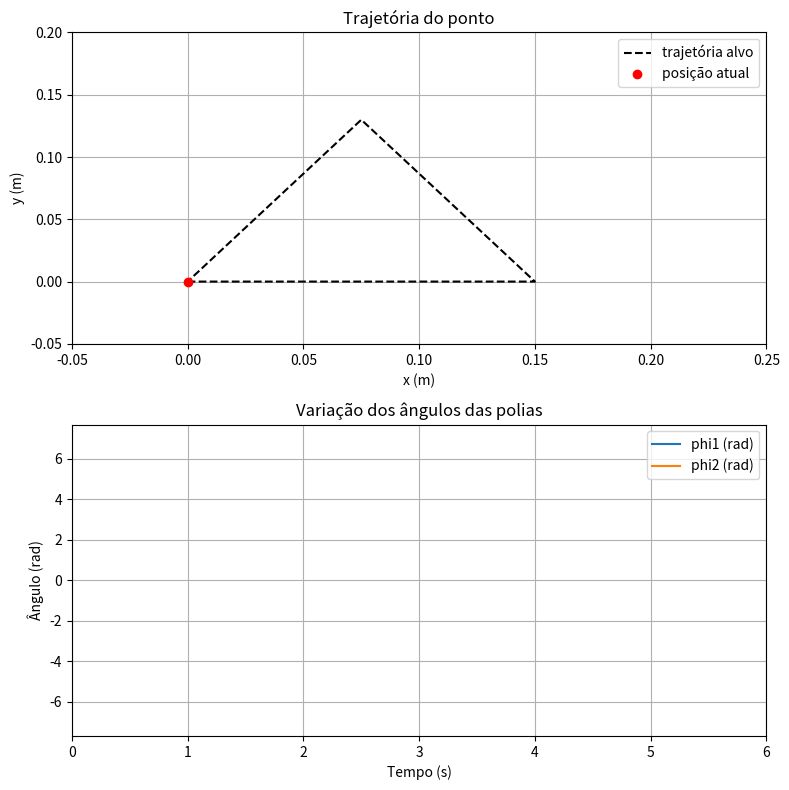

Reproduce this figure in Python.
import numpy as np
import matplotlib.pyplot as plt
import matplotlib.animation as animation

# Polias fixas
xP1, yP1 = -0.2, 0
xP2, yP2 =  0.2, 0
R = 0.02  # raio da polia

# Pontos do triângulo equilátero de lado 150mm (0.15m)
A = np.array([0.0, 0.0])
B = np.array([0.15, 0.0])
h = np.sqrt(3)/2 * 0.15
C = np.array([0.075, h])
pontos = [A, B, C, A]  # fecha o triângulo

# Tempo total e resolução
T = 6.0  # total de 6s para contornar o triângulo
dt = 0.01
t_vec = np.arange(0, T, dt)

# Interpolação linear de trajetória
traj_x = []
traj_y = []
segment_time = T / 3

for i in range(3):
    p0 = pontos[i]
    p1 = pontos[i+1]
    for t in np.linspace(0, 1, int(segment_time/dt)):
        traj_x.append((1 - t) * p0[0] + t * p1[0])
        traj_y.append((1 - t) * p0[1] + t * p1[1])

traj_x = np.array(traj_x)
traj_y = np.array(traj_y)

# Comprimentos dos cabos e ângulos
def L1(x, y): return np.sqrt((x - xP1)**2 + (y - yP1)**2)
def L2(x, y): return np.sqrt((xP2 - x)**2 + (yP2 - y)**2)

L10 = L1(traj_x[0], traj_y[0])
L20 = L2(traj_x[0], traj_y[0])

phi1 = (L10 - np.array([L1(x, y) for x, y in zip(traj_x, traj_y)])) / R
phi2 = (L20 - np.array([L2(x, y) for x, y in zip(traj_x, traj_y)])) / R

# Criação da animação
fig, (ax1, ax2) = plt.subplots(2, 1, figsize=(8, 8))

# Trajetória
ax1.plot(traj_x, traj_y, 'k--', label="trajetória alvo")
point, = ax1.plot([], [], 'ro', label="posição atual")
ax1.set_xlim(-0.05, 0.25)
ax1.set_ylim(-0.05, 0.2)
ax1.set_xlabel("x (m)")
ax1.set_ylabel("y (m)")
ax1.set_title("Trajetória do ponto")
ax1.legend()
ax1.grid()

# Ângulos das polias
line1, = ax2.plot([], [], label="phi1 (rad)")
line2, = ax2.plot([], [], label="phi2 (rad)")
ax2.set_xlim(0, T)
ax2.set_ylim(min(phi1.min(), phi2.min()) - 0.2, max(phi1.max(), phi2.max()) + 0.2)
ax2.set_xlabel("Tempo (s)")
ax2.set_ylabel("Ângulo (rad)")
ax2.set_title("Variação dos ângulos das polias")
ax2.legend()
ax2.grid()

# Dados em tempo real
time_vals = []
phi1_vals = []
phi2_vals = []

def update(i):
    t = i * dt
    x = traj_x[i]
    y = traj_y[i]
    point.set_data([x], [y])
    
    time_vals.append(t)
    phi1_vals.append(phi1[i])
    phi2_vals.append(phi2[i])
    
    line1.set_data(time_vals, phi1_vals)
    line2.set_data(time_vals, phi2_vals)
    
    return point, line1, line2

ani = animation.FuncAnimation(fig, update, frames=len(traj_x), interval=dt*1000, blit=True)
plt.tight_layout()
plt.show()
